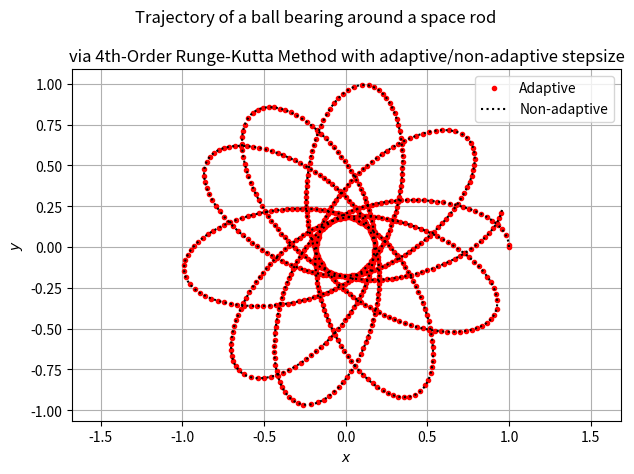

Source code (Python):
#!/usr/bin/env python
# coding: utf-8

# In[1]:


#Question 1

import numpy as np
import matplotlib as mpl
import matplotlib.pyplot as plt
import time


# In[2]:


# Q1, part (a)

def rhs(r):
    """ The right-hand-side of the equations
    INPUT:
    r = [x, vx, y, vy] are floats (not arrays)
    note: no explicit dependence on time
    OUTPUT:
    1x2 numpy array, rhs[0] is for x, rhs[1] is for vx, etc"""

    M = 10.
    L = 2.

    x = r[0]
    vx = r[1]
    y = r[2]
    vy = r[3]

    r2 = x**2 + y**2
    Fx, Fy = - M * np.array([x, y], float) / (r2 * np.sqrt(r2 + .25 * L**2))

    return np.array([vx, Fx, vy, Fy], float)


# In[3]:


a = 0.0
b = 10.
N = 1000  # let's leave it at that for now
h = (b - a) / N

error_tolerated = 1e-6  #tolerated error per second, in meters per second

# Arrays for adaptive time stepping
tpoints = [0]
xpoints = []
vxpoints = []  # the future dx/dt
ypoints = []
vypoints = []  # the future dy/dt

# below: ordering is x, dx/dt, y, dy/dt
r = np.array([1., 0., 0., 1.], float)


# In[4]:


# Implementing adaptive time step RK4

adaptive_start = time.perf_counter() #starting the timer for the adaptive stepsize method

t = a #setting initial time to 'a' as defined above: a = 0.0 seconds

while t < b:
    
    r_size2h = r.copy()  #copying an array of r for RK4 with stepsize 2h
    r2_sizeh = r.copy()  #copying an array of r for RK4 with stepsize h implemented twice

    #Implementing the first step of RK4 with stepsize h
    
    xpoints.append(r[0])
    vxpoints.append(r[1])
    ypoints.append(r[2])
    vypoints.append(r[3])
    
    k1_h = h * rhs(r)  # all the k's are vectors
    k2_h = h * rhs(r + 0.5 * k1_h)  # note: no explicit dependence on time of the RHSs
    k3_h = h * rhs(r + 0.5 * k2_h)
    k4_h = h * rhs(r + k3_h)
    
    r2_sizeh += (k1_h + 2 * k2_h + 2 * k3_h + k4_h) / 6

    #Implementing the second step of RK4 with stepsize h
    
    r2_sizeh_2 = r2_sizeh.copy()

    k1 = h * rhs(r2_sizeh_2)  # all the k's are vectors
    k2 = h * rhs(r2_sizeh_2 + 0.5 * k1)  # note: no explicit dependence on time of the RHSs
    k3 = h * rhs(r2_sizeh_2 + 0.5 * k2)
    k4 = h * rhs(r2_sizeh_2 + k3)
    
    r2_sizeh_2 += (k1 + 2 * k2 + 2 * k3 + k4) / 6  

    #Implementing RK4 with stepsize 2h
    
    kp1_2h = 2 * h * rhs(r_size2h)  # all the k's are vectors
    kp2_2h = 2 * h * rhs(r_size2h + 0.5 * kp1_2h)  # note: no explicit dependence on time of the RHSs
    kp3_2h = 2 * h * rhs(r_size2h + 0.5 * kp2_2h)
    kp4_2h = 2 * h * rhs(r_size2h + kp3_2h)
    
    r_size2h += (kp1_2h + 2 * kp2_2h + 2 * kp3_2h + kp4_2h) / 6  

    #Calculating epsilon_x and epsilon_y (errors in x and y coordinates)
    
    eps_x = (1/30) * abs(r2_sizeh_2[0] - r_size2h[0])
    eps_y = (1/30) * abs(r2_sizeh_2[2] - r_size2h[2])

    # Calculate rho (ratio of tolerated error to actual error for stepsize h)
    
    rho = h * error_tolerated / np.sqrt(eps_x**2 + eps_y**2)

    #calculating the new step size and setting the stepsize to the new one
    
    h_new = h * abs(rho) ** (1 / 4)

    # If rho < 1, repeating the step
    
    if rho < 1:
        k1 = h_new * rhs(r)  # all the k's are vectors
        k2 = h_new * rhs(r + 0.5 * k1)  # note: no explicit dependence on time of the RHSs
        k3 = h_new * rhs(r + 0.5 * k2)
        k4 = h_new * rhs(r + k3)
        r += (k1 + 2 * k2 + 2 * k3 + k4) / 6
        t += h_new
        tpoints.append(t)

    #otherwise, keeping the outcome of the step
    
    else:
        r = r2_sizeh
        t += h
        tpoints.append(t)
    h = h_new

adaptive_end = time.perf_counter() #stopping the timer for the adaptive stepsize method

adaptive_time = adaptive_end - adaptive_start  #calculating the total time taken to run the adaptive stepsize method


# In[20]:


#Creating the arrays for non-adaptive stepsizes
N_nonadapt = 10000
h_nonadapt = (b - a) / N_nonadapt

t_nonadapt_points = np.arange(a, b, h_nonadapt)

x_nonadapt_points = []
v_nonadapt_xpoints = []  # the future dx/dt
y_nonadapt_points = []
v_nonadapt_ypoints = []  # the future dy/dt

# below: ordering is x, dx/dt, y, dy/dt
r_nonadapt = np.array([1., 0., 0., 1.], float)

nonadapt_start = time.perf_counter()

# Non-adaptive time step
for t in t_nonadapt_points:
    x_nonadapt_points.append(r_nonadapt[0])
    v_nonadapt_xpoints.append(r_nonadapt[1])
    y_nonadapt_points.append(r_nonadapt[2])
    v_nonadapt_ypoints.append(r_nonadapt[3])
    k1_nonadapt = h_nonadapt * rhs(r_nonadapt)  # all the k's are vectors
    k2_nonadapt = h_nonadapt * rhs(r_nonadapt + 0.5 * k1_nonadapt)  # note: no explicit dependence on time of the RHSs
    k3_nonadapt = h_nonadapt * rhs(r_nonadapt + 0.5 * k2_nonadapt)
    k4_nonadapt = h_nonadapt * rhs(r_nonadapt + k3_nonadapt)
    r_nonadapt += (k1_nonadapt + 2 * k2_nonadapt + 2 * k3_nonadapt + k4_nonadapt) / 6
    
nonadapt_end = time.perf_counter()

nonadapt_time = nonadapt_end - nonadapt_start


#Q1, part (b)

print("Time for each method: Adaptive=",np.round(adaptive_time,4), " seconds. Non-adaptive =",np.round(nonadapt_time,4), "seconds.")
print("The nonadaptive method time took", np.round((nonadapt_time/adaptive_time)*100,1), "% more time than the adaptive method")


# In[22]:


#Q1, part (c)
plt.figure(dpi=1200)
plt.plot(xpoints, ypoints, 'r.', label='Adaptive')  # Adaptive
plt.plot(x_nonadapt_points, y_nonadapt_points, 'k:', label='Non-adaptive')  # Non-adaptive
plt.xlabel("$x$")
plt.ylabel("$y$")
plt.suptitle("Trajectory of a ball bearing around a space rod")
plt.title("via 4th-Order Runge-Kutta Method with adaptive/non-adaptive stepsize")
plt.axis('equal')
plt.tight_layout()
plt.legend()
plt.grid()
plt.savefig('lab07q1.png', dpi=150)
plt.show()


# In[ ]:




